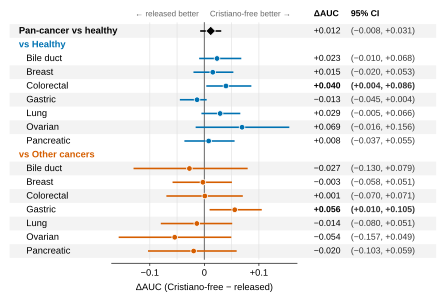

Source data for this figure (header and first rows):
task	cancer	comparison	auc_released	auc_noCristiano	delta	ci_low	ci_high	n	n_pos
cancer_vs_healthy	Pan-cancer	pan_cancer	0.8756	0.8873	0.01164	-0.007647	0.03094	535	275
Bile_duct_cancer_vs_healthy	Bile duct	vs_healthy	0.9474	0.9706	0.02323	-0.009505	0.06774	285	25
Breast_cancer_vs_healthy	Breast	vs_healthy	0.8705	0.886	0.01545	-0.01997	0.05318	226	54
Colorectal_cancer_vs_healthy	Colorectal	vs_healthy	0.936	0.9756	0.0396	0.00358	0.08618	287	27
Gastric_cancer_vs_healthy	Gastric	vs_healthy	0.9677	0.9543	-0.01339	-0.04489	0.004283	287	27
Lung_cancer_vs_healthy	Lung	vs_healthy	0.8681	0.897	0.02892	-0.005359	0.06592	339	79
Ovarian_cancer_vs_healthy	Ovarian	vs_healthy	0.8288	0.8979	0.06912	-0.01593	0.1558	199	27
Pancreatic_cancer_vs_healthy	Pancreatic	vs_healthy	0.8753	0.8832	0.007912	-0.03657	0.05545	295	35
Bile_duct_cancer_vs_other_cancers	Bile duct	vs_other_cancers	0.8227	0.7954	-0.02736	-0.1298	0.07942	275	25
Breast_cancer_vs_other_cancers	Breast	vs_other_cancers	0.7565	0.7539	-0.002602	-0.05828	0.05056	175	54
Colorectal_cancer_vs_other_cancers	Colorectal	vs_other_cancers	0.8408	0.8417	0.0008961	-0.06959	0.07053	275	27
Gastric_cancer_vs_other_cancers	Gastric	vs_other_cancers	0.8565	0.9122	0.0557	0.009576	0.1053	275	27
Lung_cancer_vs_other_cancers	Lung	vs_other_cancers	0.6511	0.6373	-0.01376	-0.07982	0.05109	275	79
Ovarian_cancer_vs_other_cancers	Ovarian	vs_other_cancers	0.7315	0.6772	-0.0543	-0.157	0.04941	175	27
Pancreatic_cancer_vs_other_cancers	Pancreatic	vs_other_cancers	0.857	0.8374	-0.01964	-0.1033	0.05923	275	35
